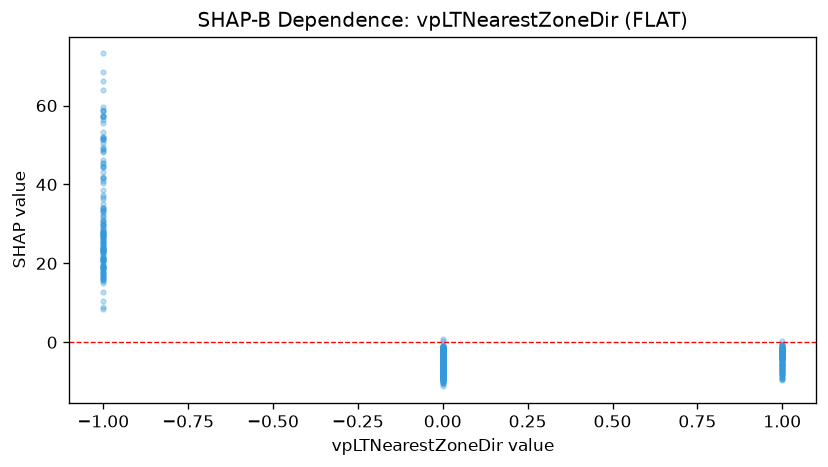

Source data for this figure (header and first rows):
feature_value, shap_value
0.0, -3.272
1.0, -0.8822
1.0, -5.862
0.0, -7.036
1.0, -3.205
0.0, -5.778
0.0, -6.573
0.0, -5.581
0.0, -6.345
0.0, -6.066
0.0, -3.771
1.0, -3.471
-1.0, 43.18
0.0, -5.449
0.0, -8.86
0.0, -6.075
0.0, -6.866
1.0, -2.839
1.0, -5.83
0.0, -5.976
0.0, -5.704
0.0, -6.646
0.0, -6.57
-1.0, 33.96
-1.0, 28.04
1.0, -5.531
-1.0, 31.24
0.0, -4.361
-1.0, 32.76
0.0, -6.643
0.0, -8.056
0.0, -8.574
0.0, -7.194
-1.0, 57.22
0.0, -8.941
0.0, -8.078
0.0, -9.542
0.0, -7.502
0.0, -7.04
0.0, -9.207
0.0, -9.218
0.0, -9.312
0.0, -8.785
0.0, -6.867
0.0, -7.082
-1.0, 21.44
0.0, -7.154
-1.0, 21.22
0.0, -8.993
0.0, -7.083
0.0, -7.184
0.0, -7.463
-1.0, 22.93
0.0, -7.368
0.0, -5.687
0.0, -7.039
0.0, -9.823
0.0, -6.852
1.0, -6.777
1.0, -6.299
... 894 more rows
